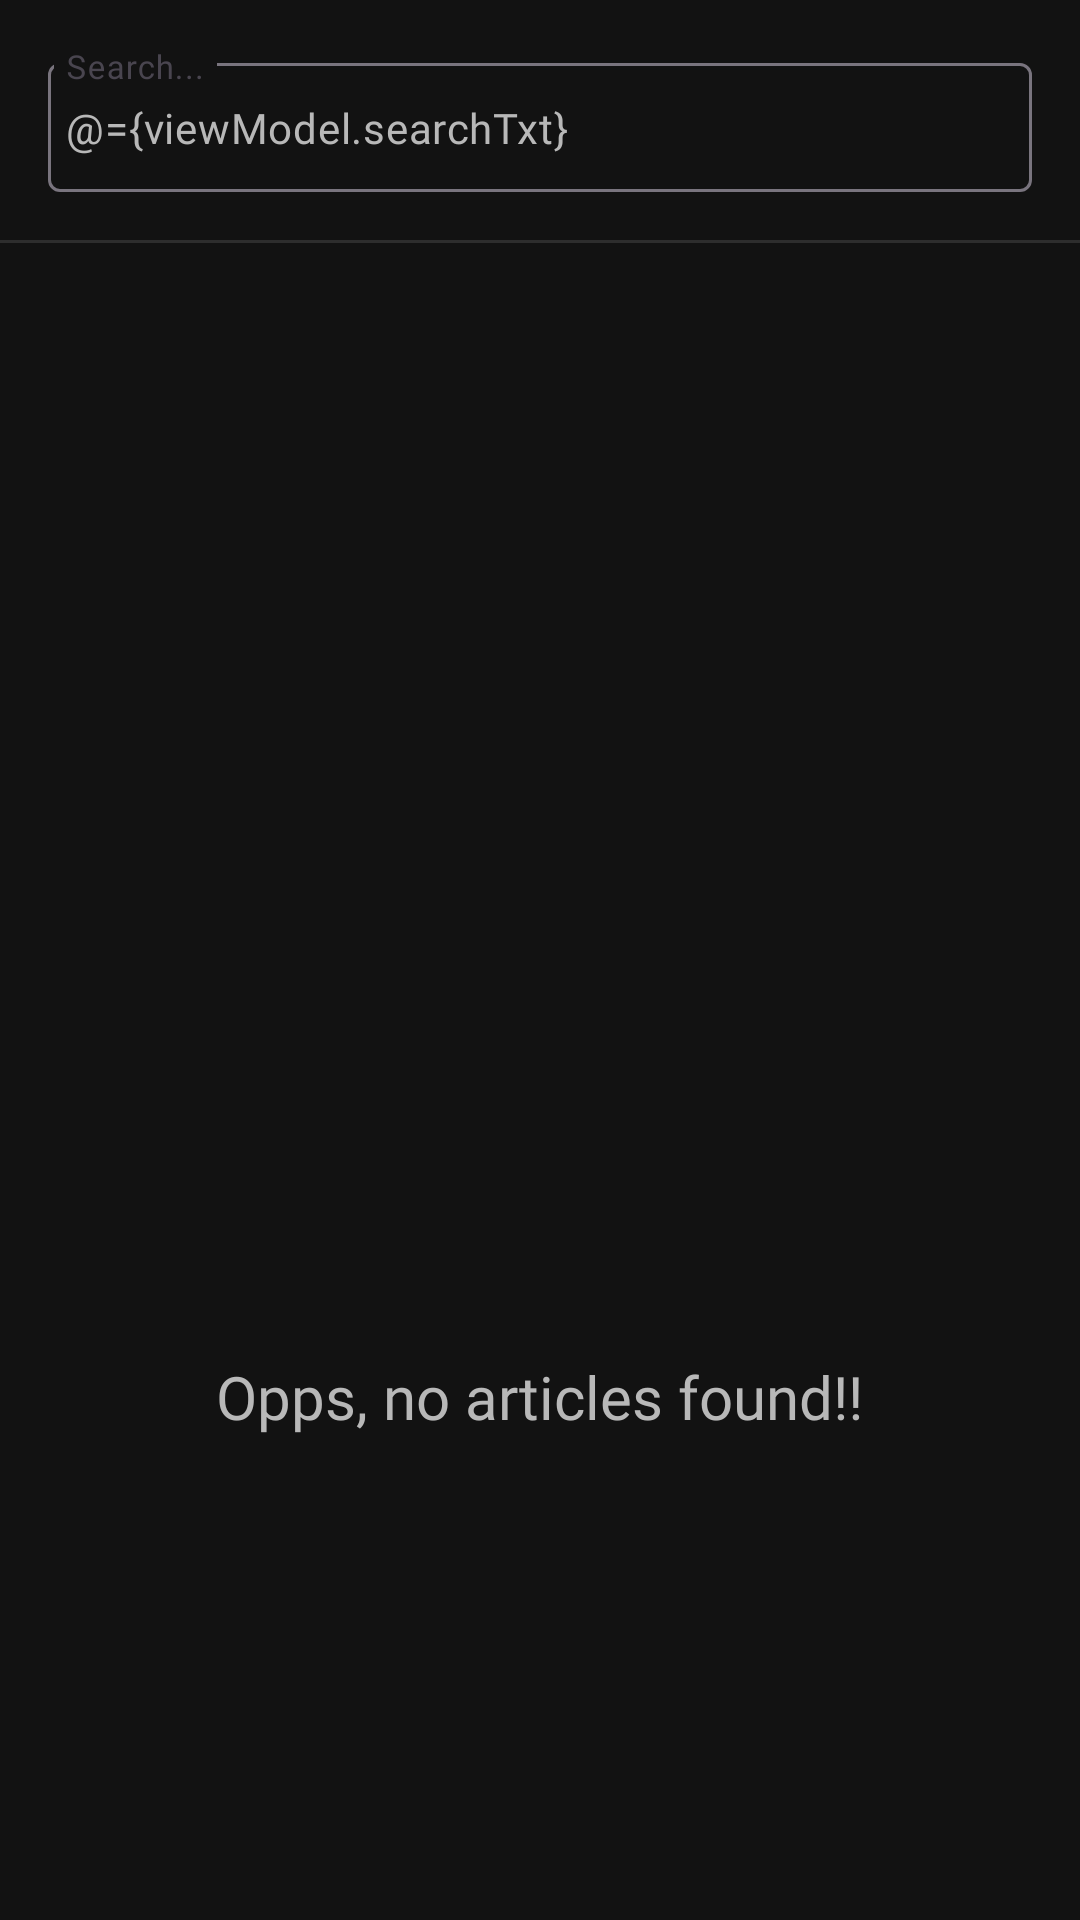

Here is an Android app screen rendered from its layout file. Give the layout XML and the strings, colors and styles it references.
<!-- AndroidManifest.xml: application theme Theme.Medscape20 -->
<!-- res/layout/fragment_articles.xml -->
<?xml version="1.0" encoding="utf-8"?>
<layout xmlns:android="http://schemas.android.com/apk/res/android"
    xmlns:app="http://schemas.android.com/apk/res-auto"
    xmlns:tools="http://schemas.android.com/tools">

    <data>

        <variable
            name="viewModel"
            type="com.example.medscape20.presentation.screens.user.customer.articles.ArticlesViewModel" />
    </data>

    <androidx.constraintlayout.widget.ConstraintLayout
        android:layout_width="match_parent"
        android:layout_height="match_parent"
        android:background="@color/bg_colors"
        android:fitsSystemWindows="true"
        android:orientation="vertical"
        tools:context=".presentation.screens.user.customer.articles.ArticlesFragment">

        <com.google.android.material.textfield.TextInputLayout
            android:id="@+id/search_bar"
            style="@style/Widget.Material3.TextInputLayout.OutlinedBox"
            android:layout_width="0dp"
            android:layout_height="48dp"
            android:layout_marginTop="16dp"
            android:layout_marginEnd="16dp"
            android:fontFamily="@font/montserrat_regular"
            android:paddingStart="16dp"
            android:textSize="11sp"
            app:endIconDrawable="@drawable/ic_filters"
            app:endIconMode="custom"
            app:endIconTint="@color/white"
            app:layout_constraintEnd_toEndOf="parent"
            app:layout_constraintStart_toStartOf="parent"
            app:layout_constraintTop_toTopOf="parent">

            <com.google.android.material.textfield.TextInputEditText
                android:id="@+id/search_txt"
                android:layout_width="match_parent"
                android:layout_height="match_parent"
                android:hint="Search..."
                android:imeOptions="actionSearch"
                android:inputType="textCapSentences"
                android:padding="6dp"
                android:text="@={viewModel.searchTxt}"
                android:textAppearance="?attr/textAppearanceBodyMedium"
                android:textColor="@color/grey_txt" />
        </com.google.android.material.textfield.TextInputLayout>

        <View
            android:id="@+id/divider"
            android:layout_width="match_parent"
            android:layout_height="1dp"
            android:layout_marginTop="16dp"
            android:background="@color/grey_surface"
            app:layout_constraintTop_toBottomOf="@id/search_bar" />

        <androidx.recyclerview.widget.RecyclerView
            android:id="@+id/articles_recyler_view"
            android:layout_width="match_parent"
            android:layout_height="wrap_content"
            android:paddingStart="16dp"
            android:paddingEnd="16dp"
            app:layout_constraintTop_toBottomOf="@id/divider" />

        <ProgressBar
            android:id="@+id/progress_circular"
            android:layout_width="wrap_content"
            android:layout_height="wrap_content"
            android:layout_gravity="center"
            android:indeterminateTint="@color/dark_green_splash_txt_bg"
            android:visibility="invisible"
            app:layout_constraintBottom_toBottomOf="parent"
            app:layout_constraintEnd_toEndOf="@id/articles_recyler_view"
            app:layout_constraintStart_toStartOf="@id/articles_recyler_view"
            app:layout_constraintTop_toTopOf="@id/articles_recyler_view" />

        <LinearLayout
            android:id="@+id/emptyResult"
            android:layout_width="wrap_content"
            android:layout_height="wrap_content"
            android:layout_marginBottom="24dp"
            android:orientation="vertical"
            app:layout_constraintBottom_toBottomOf="parent"
            app:layout_constraintEnd_toEndOf="@id/articles_recyler_view"
            app:layout_constraintStart_toStartOf="@id/articles_recyler_view"
            app:layout_constraintTop_toTopOf="@id/articles_recyler_view">

            <ImageView
                android:layout_width="250dp"
                android:layout_height="250dp"
                android:src="@drawable/vector_no_article_found" />

            <TextView
                android:id="@+id/article_title"
                android:layout_width="wrap_content"
                android:layout_height="wrap_content"
                android:layout_gravity="center"
                android:layout_marginBottom="16dp"
                android:ellipsize="end"
                android:fontFamily="@font/lato_regular"
                android:maxLines="2"
                android:text="Opps, no articles found!!"
                android:textColor="@color/grey_txt"
                android:textSize="20dp" />

        </LinearLayout>

    </androidx.constraintlayout.widget.ConstraintLayout>
</layout>
<!-- resources referenced by this layout -->
<resources>
  <color name="bg_colors">#121212</color>
  <color name="dark_green_splash_txt_bg">#325D36</color>
  <color name="grey_surface">#2d2d2d</color>
  <color name="grey_txt">#B8B8B8</color>
  <color name="white">#FFFFFFFF</color>
  <style name="Theme.Medscape20" parent="AppTheme" />
  <style name="AppTheme" parent="Theme.Material3.DayNight.NoActionBar">
          
          
          
          
          
          
          
          
          
          <item name="colorPrimary">@color/primary_green_txt_btn</item>
          
          
  
          
          <item name="textAppearanceHeadlineLarge">@style/TextAppearance.MyApp.HeadlineLarge</item>
          <item name="textAppearanceHeadlineMedium">@style/TextAppearance.MyApp.HeadlineMedium</item>
          <item name="textAppearanceHeadlineSmall">@style/TextAppearance.MyApp.HeadlineSmall</item>
          <item name="textAppearanceTitleLarge">@style/TextAppearance.MyApp.TitleLarge</item>
          <item name="textAppearanceTitleMedium">@style/TextAppearance.MyApp.TitleMedium</item>
          <item name="textAppearanceTitleSmall">@style/TextAppearance.MyApp.TitleSmall</item>
          <item name="textAppearanceBodyLarge">@style/TextAppearance.MyApp.BodyLarge</item>
          <item name="textAppearanceBodyMedium">@style/TextAppearance.MyApp.BodyMedium</item>
          <item name="textAppearanceBodySmall">@style/TextAppearance.MyApp.BodySmall</item>
          <item name="textAppearanceLabelLarge">@style/TextAppearance.MyApp.LabelLarge</item>
          <item name="textAppearanceLabelMedium">@style/TextAppearance.MyApp.LabelMedium</item>
          <item name="textAppearanceLabelSmall">@style/TextAppearance.MyApp.LabelSmall</item>
      </style>
  <color name="primary_green_txt_btn">#8EF497</color>
  <style name="TextAppearance.MyApp.HeadlineLarge" parent="TextAppearance.Material3.HeadlineLarge">
          <item name="fontFamily">@font/montserrat_bold</item>
      </style>
  <style name="TextAppearance.MyApp.HeadlineMedium" parent="TextAppearance.Material3.HeadlineMedium">
          <item name="fontFamily">@font/montserrat_bold</item>
      </style>
  <style name="TextAppearance.MyApp.HeadlineSmall" parent="TextAppearance.Material3.HeadlineSmall">
          <item name="fontFamily">@font/lato_bold</item>
          <item name="android:textSize">22sp</item>
          <item name="android:letterSpacing">0.01</item>
      </style>
  <style name="TextAppearance.MyApp.TitleLarge" parent="TextAppearance.Material3.TitleLarge">
          <item name="fontFamily">@font/montserrat_bold</item>
      </style>
  <style name="TextAppearance.MyApp.TitleMedium" parent="TextAppearance.Material3.TitleMedium">
          <item name="fontFamily">@font/montserrat_bold</item>
      </style>
  <style name="TextAppearance.MyApp.TitleSmall" parent="TextAppearance.Material3.TitleSmall">
          <item name="fontFamily">@font/montserrat_semibold</item>
      </style>
  <style name="TextAppearance.MyApp.BodyLarge" parent="TextAppearance.Material3.BodyLarge">
          <item name="fontFamily">@font/montserrat_regular</item>
      </style>
  <style name="TextAppearance.MyApp.BodyMedium" parent="TextAppearance.Material3.BodyMedium">
          <item name="fontFamily">@font/montserrat_regular</item>
      </style>
  <style name="TextAppearance.MyApp.BodySmall" parent="TextAppearance.Material3.BodySmall">
          <item name="fontFamily">@font/montserrat_regular</item>
          <item name="android:textSize">11sp</item>
      </style>
  <style name="TextAppearance.MyApp.LabelLarge" parent="TextAppearance.Material3.LabelLarge">
          <item name="fontFamily">@font/montserrat_semibold</item>
      </style>
  <style name="TextAppearance.MyApp.LabelMedium" parent="TextAppearance.Material3.LabelMedium">
          <item name="fontFamily">@font/montserrat_semibold</item>
      </style>
  <style name="TextAppearance.MyApp.LabelSmall" parent="TextAppearance.Material3.LabelSmall">
          <item name="fontFamily">@font/montserrat_regular</item>
      </style>
</resources>
